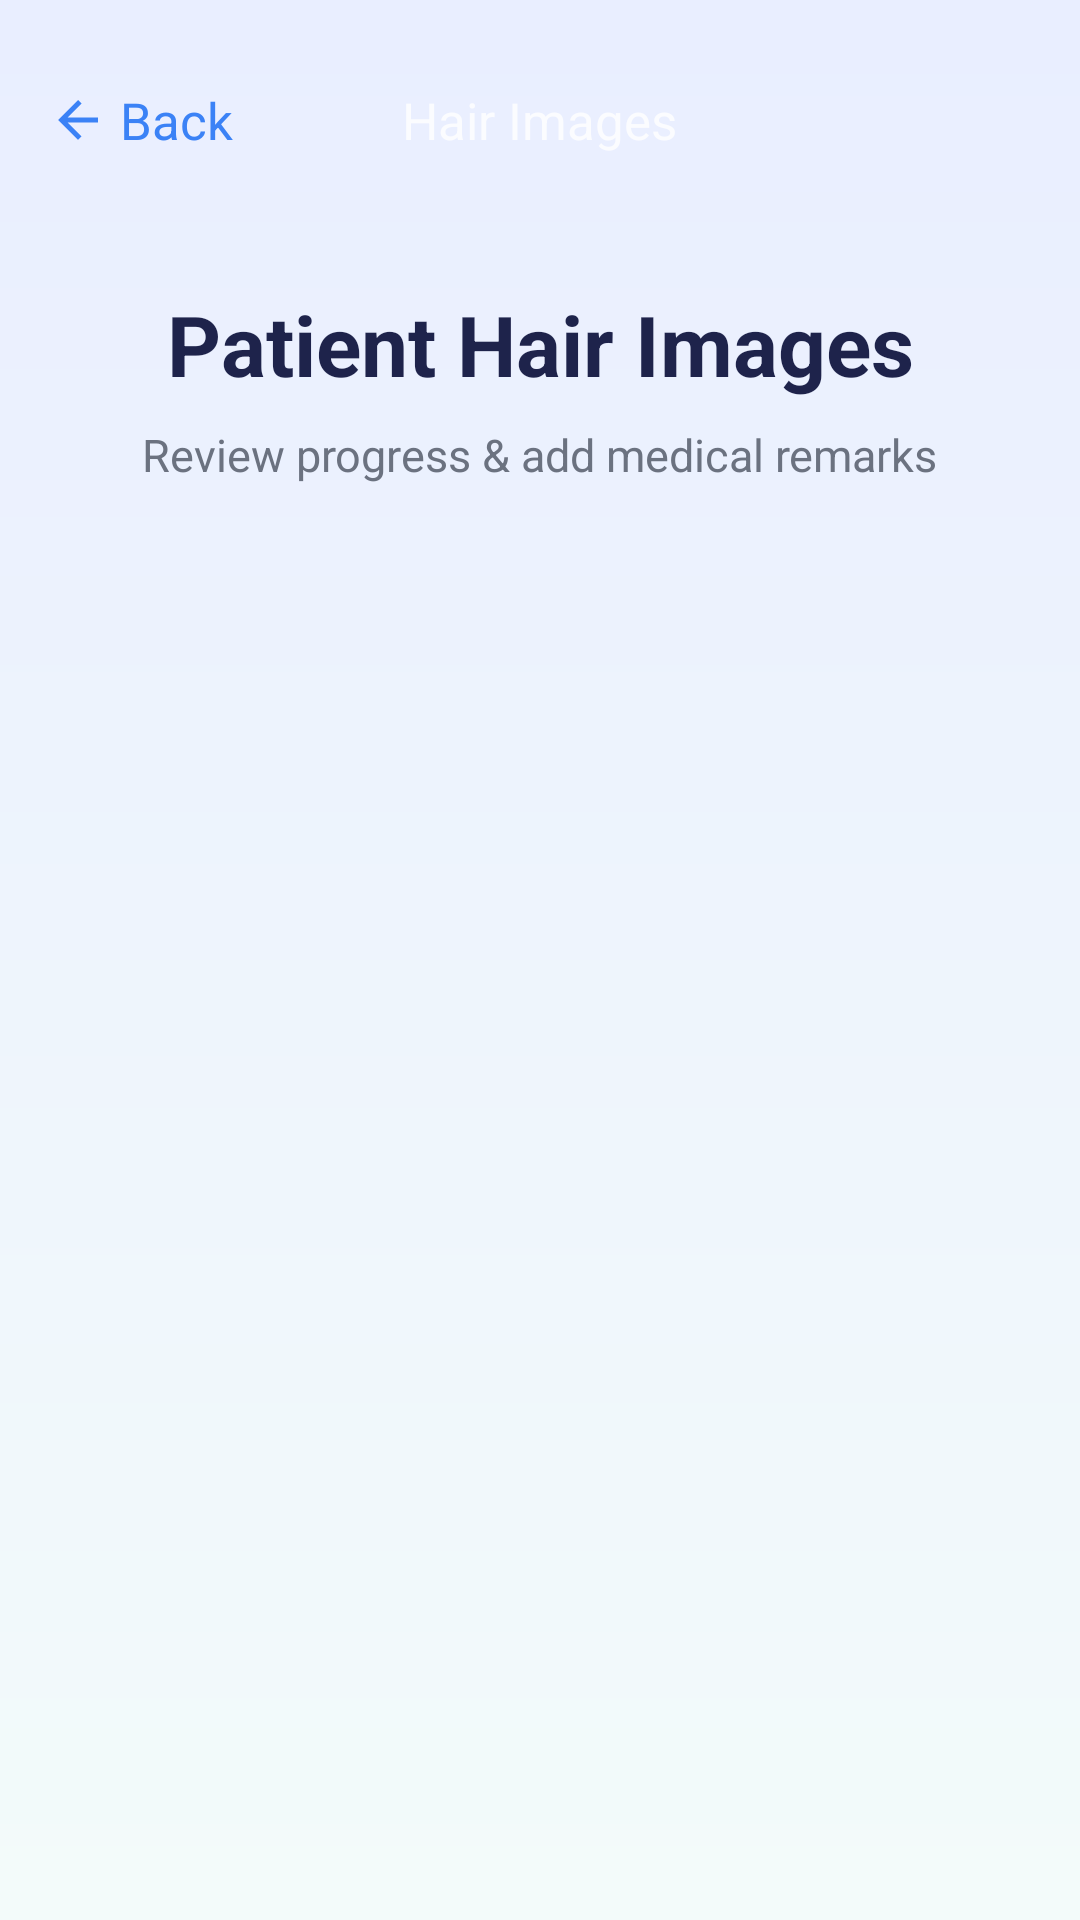

The Android layout XML behind this screen, and the referenced resources:
<!-- AndroidManifest.xml: application theme Theme.Rooyify -->
<!-- res/layout/activity_patient_hair_images.xml -->
<?xml version="1.0" encoding="utf-8"?>
<androidx.constraintlayout.widget.ConstraintLayout xmlns:android="http://schemas.android.com/apk/res/android"
    xmlns:app="http://schemas.android.com/apk/res-auto"
    xmlns:tools="http://schemas.android.com/tools"
    android:layout_width="match_parent"
    android:layout_height="match_parent"
    android:background="@drawable/bg_gradient"
    tools:context=".PatientHairImagesActivity">

    
    <RelativeLayout
        android:id="@+id/header"
        android:layout_width="match_parent"
        android:layout_height="?attr/actionBarSize"
        android:layout_marginTop="8dp"
        app:layout_constraintTop_toTopOf="parent">

        <LinearLayout
            android:id="@+id/btn_back"
            android:layout_width="wrap_content"
            android:layout_height="match_parent"
            android:layout_alignParentStart="true"
            android:clickable="true"
            android:focusable="true"
            android:gravity="center_vertical"
            android:orientation="horizontal"
            android:paddingHorizontal="16dp">

            <ImageView
                android:layout_width="20dp"
                android:layout_height="20dp"
                android:src="@drawable/ic_back"
                app:tint="@color/primary_blue_start" />

            <TextView
                android:layout_width="wrap_content"
                android:layout_height="wrap_content"
                android:layout_marginStart="4dp"
                android:text="Back"
                android:textColor="@color/primary_blue_start"
                android:textSize="17sp" />
        </LinearLayout>

        <TextView
            android:layout_width="wrap_content"
            android:layout_height="wrap_content"
            android:layout_centerInParent="true"
            android:text="Hair Images"
            android:textColor="@color/white"
            android:textSize="17sp"
            android:alpha="0.8" />
    </RelativeLayout>

    <TextView
        android:id="@+id/tv_title"
        android:layout_width="wrap_content"
        android:layout_height="wrap_content"
        android:layout_marginTop="24dp"
        android:text="Patient Hair Images"
        android:textColor="@color/text_title"
        android:textSize="28sp"
        android:textStyle="bold"
        app:layout_constraintEnd_toEndOf="parent"
        app:layout_constraintStart_toStartOf="parent"
        app:layout_constraintTop_toBottomOf="@id/header" />

    <TextView
        android:id="@+id/tv_subtitle"
        android:layout_width="wrap_content"
        android:layout_height="wrap_content"
        android:layout_marginTop="8dp"
        android:text="Review progress &amp; add medical remarks"
        android:textColor="@color/text_subtitle"
        android:textSize="15sp"
        app:layout_constraintEnd_toEndOf="parent"
        app:layout_constraintStart_toStartOf="parent"
        app:layout_constraintTop_toBottomOf="@id/tv_title" />

    <androidx.recyclerview.widget.RecyclerView
        android:id="@+id/rv_hair_images"
        android:layout_width="match_parent"
        android:layout_height="0dp"
        android:layout_marginTop="16dp"
        android:clipToPadding="false"
        android:paddingBottom="24dp"
        app:layout_constraintBottom_toBottomOf="parent"
        app:layout_constraintTop_toBottomOf="@id/tv_subtitle"
        tools:listitem="@layout/item_hair_image" />

</androidx.constraintlayout.widget.ConstraintLayout>
<!-- res/layout/item_hair_image.xml (included above) -->
<?xml version="1.0" encoding="utf-8"?>
<androidx.cardview.widget.CardView xmlns:android="http://schemas.android.com/apk/res/android"
    xmlns:app="http://schemas.android.com/apk/res-auto"
    android:layout_width="match_parent"
    android:layout_height="wrap_content"
    android:layout_marginHorizontal="24dp"
    android:layout_marginVertical="8dp"
    app:cardCornerRadius="24dp"
    app:cardElevation="4dp">

    <LinearLayout
        android:layout_width="match_parent"
        android:layout_height="wrap_content"
        android:gravity="center_vertical"
        android:orientation="horizontal"
        android:padding="16dp">

        <com.google.android.material.imageview.ShapeableImageView
            android:id="@+id/iv_patient_hair"
            android:layout_width="70dp"
            android:layout_height="70dp"
            android:scaleType="centerCrop"
            android:src="@drawable/ic_images"
            app:shapeAppearanceOverlay="@style/RoundedSquare" />

        <LinearLayout
            android:layout_width="0dp"
            android:layout_height="wrap_content"
            android:layout_marginStart="16dp"
            android:layout_weight="1"
            android:orientation="vertical">

            <TextView
                android:id="@+id/tv_patient_name"
                android:layout_width="wrap_content"
                android:layout_height="wrap_content"
                android:text="Patient Name"
                android:textColor="@color/text_title"
                android:textSize="18sp"
                android:textStyle="bold" />

            <LinearLayout
                android:layout_width="wrap_content"
                android:layout_height="wrap_content"
                android:layout_marginTop="4dp"
                android:gravity="center_vertical"
                android:orientation="horizontal">

                <ImageView
                    android:id="@+id/iv_status_icon"
                    android:layout_width="14dp"
                    android:layout_height="14dp"
                    android:src="@drawable/ic_clock"
                    app:tint="@color/status_pending" />

                <TextView
                    android:id="@+id/tv_status_text"
                    android:layout_width="wrap_content"
                    android:layout_height="wrap_content"
                    android:layout_marginStart="4dp"
                    android:text="Awaiting Review"
                    android:textColor="@color/status_pending"
                    android:textSize="13sp" />
            </LinearLayout>
        </LinearLayout>

        <ImageView
            android:layout_width="20dp"
            android:layout_height="20dp"
            android:alpha="0.4"
            android:src="@drawable/ic_chevron_right" />
    </LinearLayout>
</androidx.cardview.widget.CardView>
<!-- resources referenced by this layout -->
<resources>
  <color name="primary_blue_start">#3B82F6</color>
  <color name="status_pending">#F59E0B</color>
  <color name="text_subtitle">#6B7280</color>
  <color name="text_title">#1E234B</color>
  <color name="white">#FFFFFFFF</color>
  <!-- drawable bg_gradient (drawable) -->
  <?xml version="1.0" encoding="utf-8"?>
  <shape xmlns:android="http://schemas.android.com/apk/res/android">
      <gradient
          android:startColor="@color/bg_top"
          android:endColor="@color/bg_bottom"
          android:angle="270" />
  </shape>
  <!-- drawable ic_back (drawable) -->
  <vector xmlns:android="http://schemas.android.com/apk/res/android"
      android:width="24dp"
      android:height="24dp"
      android:viewportWidth="24"
      android:viewportHeight="24">
      <path
          android:fillColor="#1F2937"
          android:pathData="M20,11H7.83l5.59,-5.59L12,4l-8,8 8,8 1.41,-1.41L7.83,13H20V11Z" />
  </vector>
  <!-- drawable ic_chevron_right (drawable) -->
  <vector xmlns:android="http://schemas.android.com/apk/res/android"
      android:width="24dp"
      android:height="24dp"
      android:viewportWidth="24"
      android:viewportHeight="24">
      <path
          android:fillColor="#9CA3AF"
          android:pathData="M10,6L8.59,7.41L13.17,12l-4.58,4.59L10,18l6,-6L10,6Z" />
  </vector>
  <!-- drawable ic_clock (drawable) -->
  <vector xmlns:android="http://schemas.android.com/apk/res/android"
      android:width="24dp"
      android:height="24dp"
      android:viewportWidth="24"
      android:viewportHeight="24">
      <path
          android:fillColor="#E11D48"
          android:pathData="M11.99,2C6.47,2 2,6.48 2,12s4.47,10 9.99,10C17.52,22 22,17.52 22,12S17.52,2 11.99,2zM12,20c-4.42,0 -8,-3.58 -8,-8s3.58,-8 8,-8 8,3.58 8,8 -3.58,8 -8,8z" />
      <path
          android:fillColor="#E11D48"
          android:pathData="M12.5,7H11v6l5.25,3.15 0.75,-1.23 -4.5,-2.67z" />
  </vector>
  <!-- drawable ic_images (drawable) -->
  <vector xmlns:android="http://schemas.android.com/apk/res/android"
      android:width="24dp"
      android:height="24dp"
      android:viewportWidth="24"
      android:viewportHeight="24">
      <path
          android:fillColor="#EC4899"
          android:pathData="M21,19V5C21,3.9 20.1,3 19,3H5C3.9,3 3,3.9 3,5V19C3,20.1 3.9,21 5,21H19C20.1,21 21,20.1 21,19ZM8.5,13.5L11,16.51L14.5,12L19,18H5L8.5,13.5Z" />
  </vector>
  <style name="RoundedSquare" parent="">
          <item name="cornerFamily">rounded</item>
          <item name="cornerSize">16dp</item>
      </style>
  <style name="Theme.Rooyify" parent="Base.Theme.Rooyify" />
  <color name="bg_top">#E9EEFF</color>
  <color name="bg_bottom">#F3FBFA</color>
  <style name="Base.Theme.Rooyify" parent="Theme.Material3.DayNight.NoActionBar">
          
          
      </style>
</resources>
